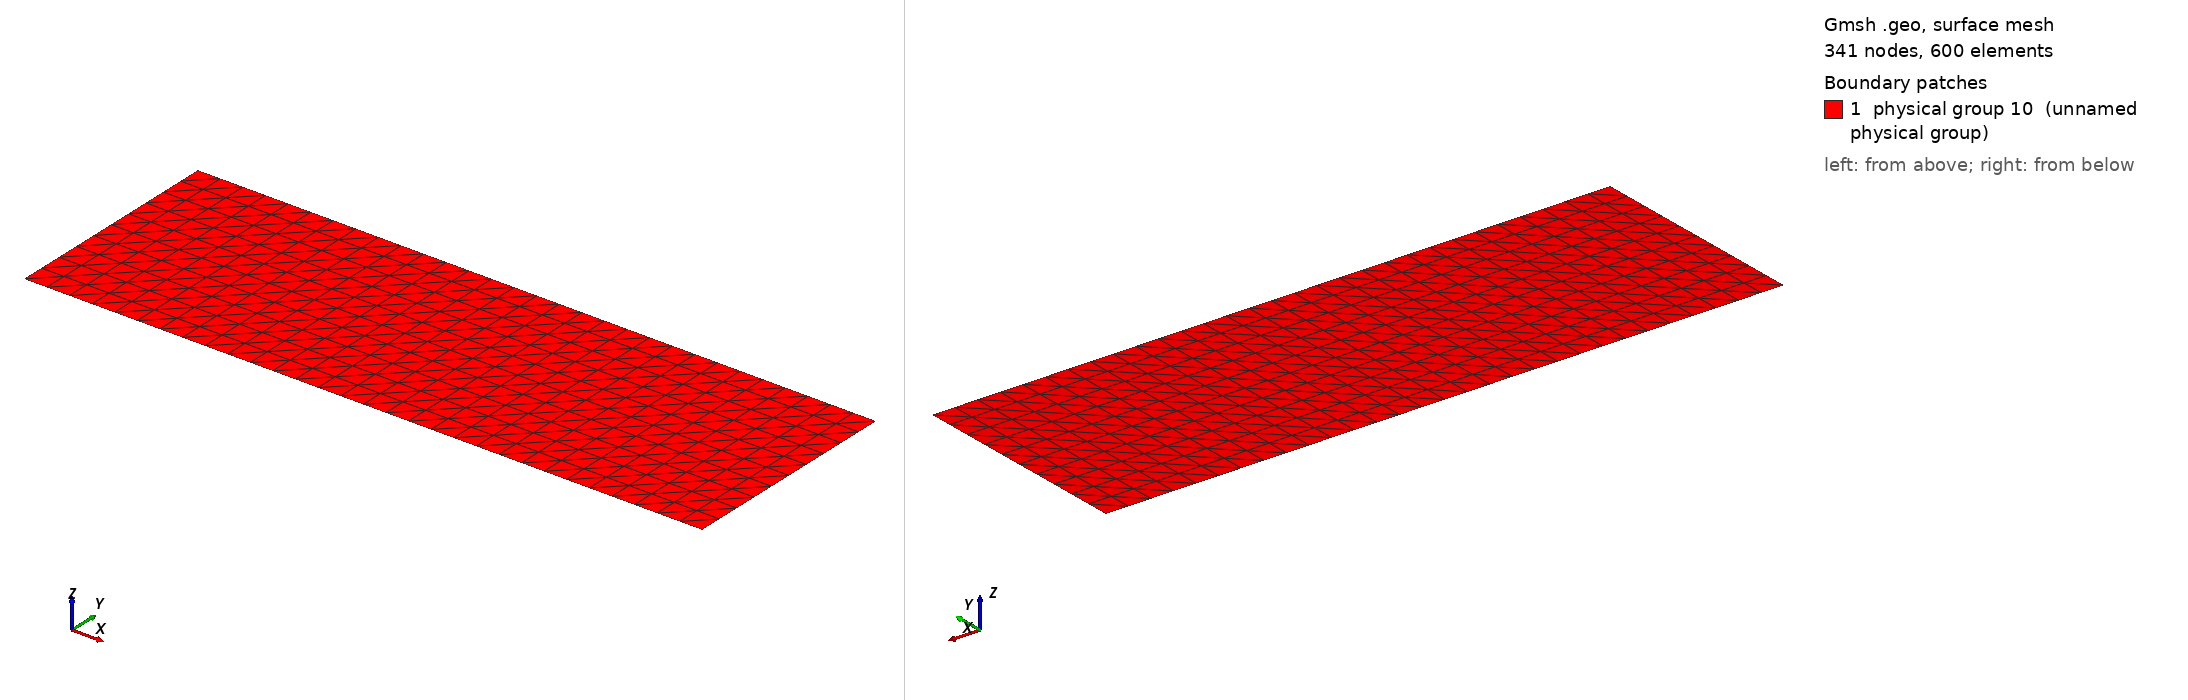

Gmsh geometry script, surface-meshed: 341 nodes, 600 surface elements. Boundary patches (legend numbers): 1 physical group 10 (unnamed physical group). Left view from above one corner, right view from below the opposite corner. Legend entries are the model's physical surfaces. The drawing asked Gmsh for element sizes between 1% and 20% of the model's largest extent; the script's own settings can give other sizes.

=== 2d_mesh.geo (drawn) ===
Point(1) = {0., 0., 0.};
Extrude {3, 0, 0} {
  Point{1}; Layers{30};
}
Extrude {0, 1, 0} {
  Line{1}; Layers{10};
}
// left
Physical Line(6) = {3};
// right
Physical Line(7) = {4};
// bottom
Physical Line(8) = {1};
// top
Physical Line(9) = {2};
// surface
Physical Surface(10) = {5};
